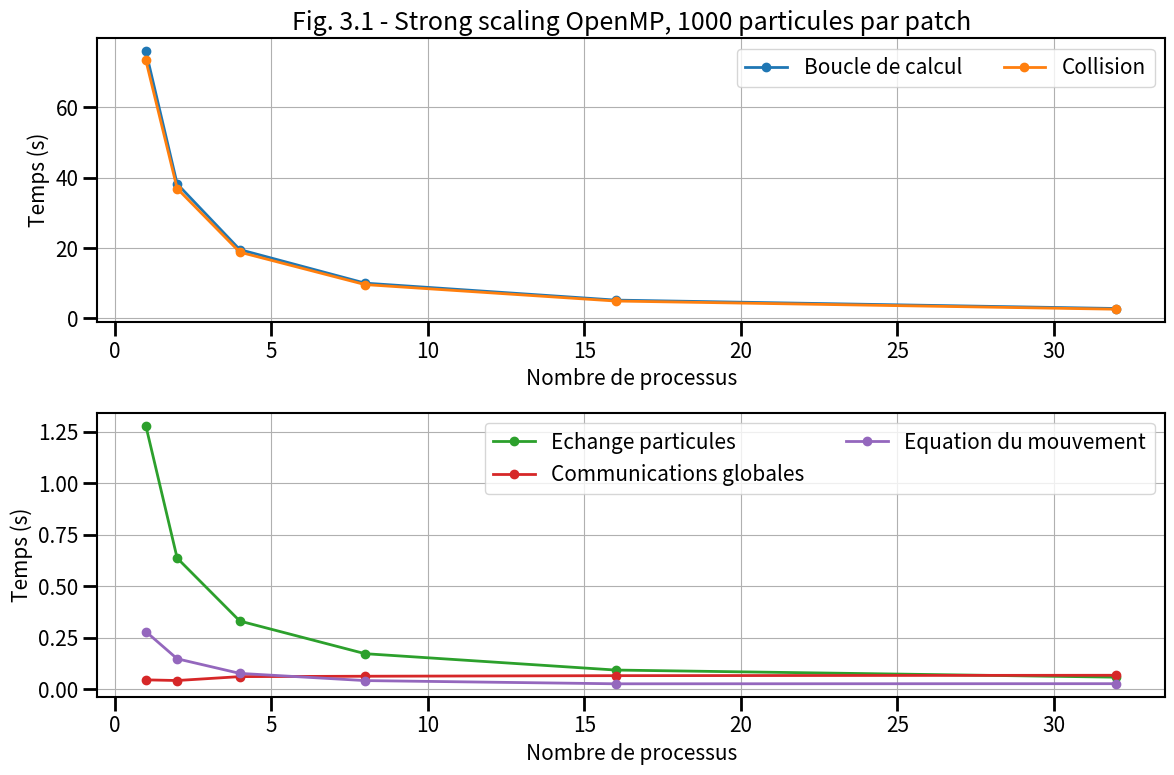

Recreate this plot in Python. (Note: this script raises an exception after producing the figure.)
# ______________________________________________________________________________
#
# Script d'aide au trace du temps pour les etudes de scalabilite faible
# pour le programme MPI
#
# ______________________________________________________________________________

import numpy as np
from matplotlib import *
from matplotlib.pyplot import *

# ______________________________________________________________________________
# Les donnees

times = {}

# Nombre de processus
times["cores"]       = np.array([1,2,4,8,16,32])
# Temps dans la boucle en temps
times["loop"] = np.array([75.971588,38.237486,19.541912,10.006992,5.181155,2.790699])
# Temps pour les collisions
times["collision"] = np.array([73.377270,36.915792,18.817079,9.595611,4.918988,2.588846])
# Temps dans le pousseur
times["pusher"] = np.array([0.279227,0.147323,0.076493,0.041538,0.025976,0.026518])
# Temps dans les echanges de particules
times["exchange"] = np.array([1.277869,0.635983,0.330567,0.172132,0.092681,0.058048])
# Temps dans les communications globales
times["global"] = np.array([0.045122,0.041882,0.060783,0.062672,0.065473,0.067346])

# Calcul de l'efficacite pour une scalabilite faible
times["efficiency"] = times["loop"][0] * times["cores"][0] / (times["loop"][:] * times["cores"][:])








# ______________________________________________________________________________
# RCParams - pour ameliorer le rendu de la figure
# https://matplotlib.org/users/customizing.html

rcParams['figure.facecolor'] = 'w'
rcParams['font.size'] = 15
rcParams['xtick.labelsize'] = 15
rcParams['ytick.labelsize'] = 15
rcParams['axes.labelsize'] = 15

rcParams['xtick.major.size'] = 10
rcParams['ytick.major.size'] = 10

rcParams['xtick.minor.size'] = 5
rcParams['ytick.minor.size'] = 5

rcParams['axes.linewidth'] = 1.5

rcParams['xtick.major.width'] = 2
rcParams['ytick.major.width'] = 2

rcParams['xtick.minor.width'] = 1.5
rcParams['ytick.minor.width'] = 1.5

rcParams['axes.grid'] = True

# ______________________________________________________________________________
# Figure temps de simulation

fig0 = figure(figsize=(12, 8))
gs = GridSpec(2, 2)
ax0 = subplot(gs[0,:])
ax1 = subplot(gs[1,:])

ax0.plot(times["cores"],times["loop"],lw=2,label="Boucle de calcul",marker='o',color='C0')
ax0.plot(times["cores"],times["collision"],lw=2,label="Collision",marker='o',color='C1')
ax1.plot(times["cores"],times["exchange"],lw=2,label="Echange particules",marker='o',color='C2')
ax1.plot(times["cores"],times["global"],lw=2,label="Communications globales",marker='o',color='C3')
ax1.plot(times["cores"],times["pusher"],lw=2,label="Equation du mouvement",marker='o',color='C4')

ax0.set_xlabel("Nombre de processus")
ax0.set_ylabel("Temps (s)")

ax1.set_xlabel("Nombre de processus")
ax1.set_ylabel("Temps (s)")

#ax.set_yscale("log")

ax0.set_title("Fig. 3.1 - Strong scaling OpenMP, 1000 particules par patch")

ax0.legend(loc="best",ncol=2)
ax1.legend(loc="best",ncol=2)

fig0.tight_layout()

fig0.savefig("../../../support/materiel/marble_omp_strong_scaling_ppp1000_mp_time.png")

# ______________________________________________________________________________
# Figure efficacite

fig = figure(figsize=(12, 6))
gs = GridSpec(2, 2)
ax = subplot(gs[:,:])

ax.plot(times["cores"],times["efficiency"],lw=2,label="Simulation",marker='o')

ax.plot([times["cores"].min(), times["cores"].max()],[1,1],lw=2,label="Scalabilite parfaite",marker='o')

# ax.set_ylim([0.,1.1])

ax.set_title("Fig. 3.2 - Strong scaling OpenMP, 1000 particules par patch")

ax.set_xlabel("Nombre de processus")
ax.set_ylabel("Efficacite")

ax.legend(loc="best")

fig.tight_layout()

fig.savefig("../../../support/materiel/marble_omp_strong_scaling_ppp1000_mp_efficiency.png")

# ______________________________________________________________________________
# Figure Part MPI

fig = figure(figsize=(12, 6))
gs = GridSpec(2, 2)
ax = subplot(gs[:,:])

ax.plot(times["cores"],times["collision"]/times["loop"]*100.,lw=2,color='C1',label='Collision',marker='o')
ax.plot(times["cores"],times["exchange"]/times["loop"]*100.,lw=2,color='C2',label='Echange particules',marker='o')
ax.plot(times["cores"],times["global"]/times["loop"]*100.,lw=2,color='C3',label='Communications globales',marker='o')

ax.set_title("Fig. 3.3 - Strong scaling OpenMP, 1000 particules par patch")

ax.set_xlabel("Nombre de processus")
ax.set_ylabel("Part (%)")

ax.legend(loc="best")

fig.tight_layout()

fig.savefig("../../../support/materiel/marble_omp_strong_scaling_ppp1000_mp_part.png")

# _____________________________________________________________________________

show()
